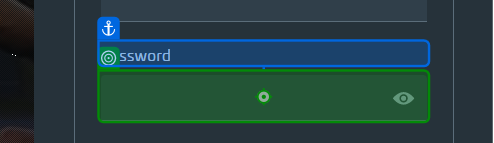
Task: This is a ARP that operate on RSI
Workflow: WebLoginProcess

Step 1 [else]: type a value into 'Password'

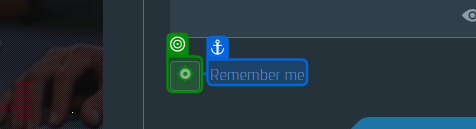
Step 2: click on 'unchecked'

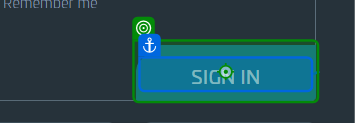
Step 3: click on 'Sign In'